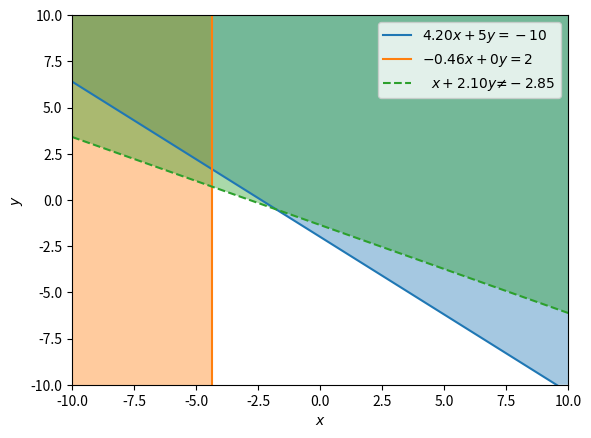

The script that saved this image:
# NECESSARY PREREQUISITES

import numpy as np
import matplotlib.pyplot as plt

# The function plot_inequality defined below is an improved version of the function described in file 10(annotated).py, which modifies the function so that it can
# plot the strict < and > inequalities too, in addition to =< and =>.
# The annotations on this file will only cover the changes added, see file 10(annotated).py for details on the rest of the code.

def legend(a, b, inequality, c, x_axis, y_axis):
    leg_text = f'$'
    if a == 1:
        leg_text += f'~~'
    elif a == -1:
        leg_text += f'-'
    elif float(a).is_integer():
        leg_text += f'{a:4d}'
    else:
        leg_text += f'{a:.2f}'
    leg_text += x_axis
    if b == 1:
        leg_text += f'~ +~'
    elif b == -1:
        leg_text += f'-~'
    elif float(b).is_integer():
        leg_text += f'{b:+d}'
    else:
        leg_text += f'{b:+.2f}'
    leg_text += y_axis
    
    # Adding an extra if statement here to ensure if the inequality is a strict inequality, the legend will appropriately describe the line drawn as a not equal to (≠) line.
    if inequality == '<=' or inequality == '>=':
        leg_text += f' ='
    else:
        leg_text += f' ≠'
    
    if float(c).is_integer():
        leg_text += f' {c:d}$'
    else:
        leg_text += f' {c:.2f}$'
    return leg_text

def plot_constraint(x_range, y_range, a, b, inequality, c, x_axis='x', y_axis='y'):
    plt.xlim(x_range)
    plt.ylim(y_range)
    x = np.linspace(x_range[0], x_range[1])
    leg_label = legend(a, b, inequality, c, x_axis, y_axis)
    
    if b != 0:
        y = (c - a * x) / b
        
        # Here, an if statement is added to cover the other 2 inequalities. For these, the line will be drawn as a dashed line, to represent
        # the strict inequality - showing that the points on the line are not included in the region.
        if inequality == '<=' or inequality == '>=':
            plt.plot(x, y, label=leg_label)
            if inequality == '<=':
                plt.gca().fill_between(x, y_range[0], np.maximum(y, y_range[0]), alpha=0.4)
            else:
                plt.gca().fill_between(x, np.maximum(y, y_range[0]), y_range[1], alpha=0.4)
        else:
            plt.plot(x, y, '--', label=leg_label)
            if inequality == '<':
                plt.gca().fill_between(x, y_range[0], np.maximum(y, y_range[0]), alpha=0.4)
            else:
                plt.gca().fill_between(x, np.maximum(y, y_range[0]), y_range[1], alpha=0.4)
       
    else:
        x.fill(c / a)
        y = np.linspace(y_range[0], y_range[1])
        
        # Doing the same as above to this part of the function too.
        if inequality == '<=' or inequality == '>=':
            plt.plot(x, y, label=leg_label)
            if inequality == '<=':
                plt.gca().fill_betweenx(y, x_range[0], np.maximum(c / a, x_range[0]), alpha=0.4)
            else:
                plt.gca().fill_betweenx(y, np.maximum(c / a, x_range[0]), x_range[1], alpha=0.4)
        else:
            plt.plot(x, y, '--', label=leg_label)
            if inequality == '<':
                plt.gca().fill_betweenx(y, x_range[0], np.maximum(c / a, x_range[0]), alpha=0.4)
            else:
                plt.gca().fill_betweenx(y, np.maximum(c / a, x_range[0]), x_range[1], alpha=0.4)
    plt.xlabel('$' + x_axis + '$')
    plt.ylabel('$' + y_axis + '$')
    plt.legend();
    
x_range = [-10, 10]
y_range = [-10, 10]
plot_constraint(x_range, y_range, 4.2, 5, '>=', -10)
plot_constraint(x_range, y_range, -0.46, 0, '<=', 2)
plot_constraint(x_range, y_range, 1, 2.1, '>', -2.85)
plt.show()

